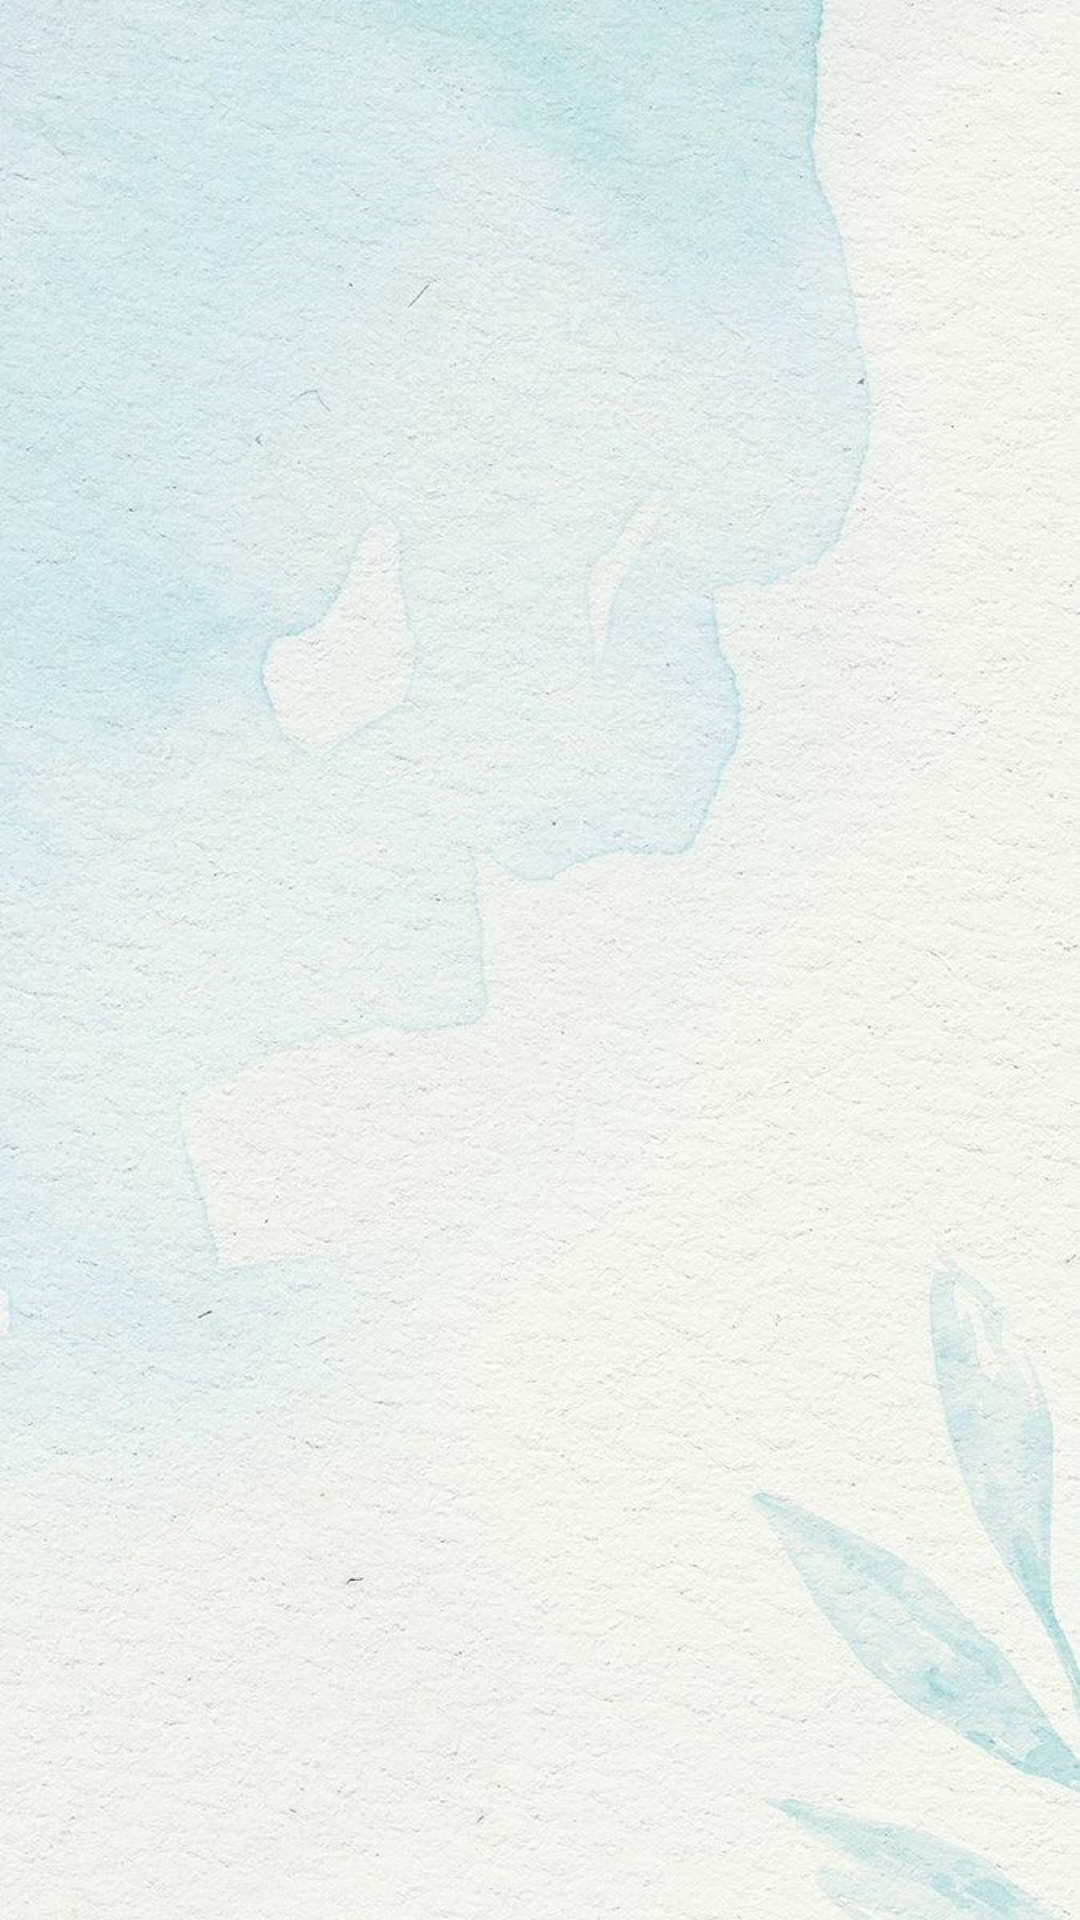

This screen was rendered from an Android layout file. Write that file and the resources it references.
<!-- AndroidManifest.xml: application theme Theme.EBOOK -->
<!-- res/layout/fragment_content.xml -->
<?xml version="1.0" encoding="utf-8"?>
<RelativeLayout xmlns:android="http://schemas.android.com/apk/res/android"
    android:layout_width="match_parent"
    android:layout_height="match_parent"
    android:background="@drawable/bg9">


    <ScrollView
        android:layout_width="match_parent"
        android:layout_height="match_parent">

        <TextView
            android:id="@+id/textViewContent"
            android:textSize="20dp"
            android:layout_width="match_parent"
            android:layout_height="670dp"
            android:textColor="#0E0D0D"/>

    </ScrollView>
</RelativeLayout>
<!-- resources referenced by this layout -->
<resources>
  <!-- drawable bg9: jpg bitmap (drawable, 125013 bytes) -->
  <style name="Theme.EBOOK" parent="Theme.MaterialComponents.DayNight.DarkActionBar">
          
          <item name="colorPrimary">@color/purple_500</item>
          <item name="colorPrimaryVariant">@color/purple_500</item>
          <item name="colorOnPrimary">@color/white</item>
          
          <item name="colorSecondary">@color/teal_200</item>
          <item name="colorSecondaryVariant">@color/teal_700</item>
          <item name="colorOnSecondary">@color/black</item>
          
          <item name="android:statusBarColor" tools:targetApi="l">?attr/colorPrimaryVariant</item>
          
      </style>
  <color name="purple_500">#2480C8</color>
  <color name="white">#FFFFFFFF</color>
  <color name="teal_200">#FF03DAC5</color>
  <color name="teal_700">#FF018786</color>
  <color name="black">#FF000000</color>
</resources>
